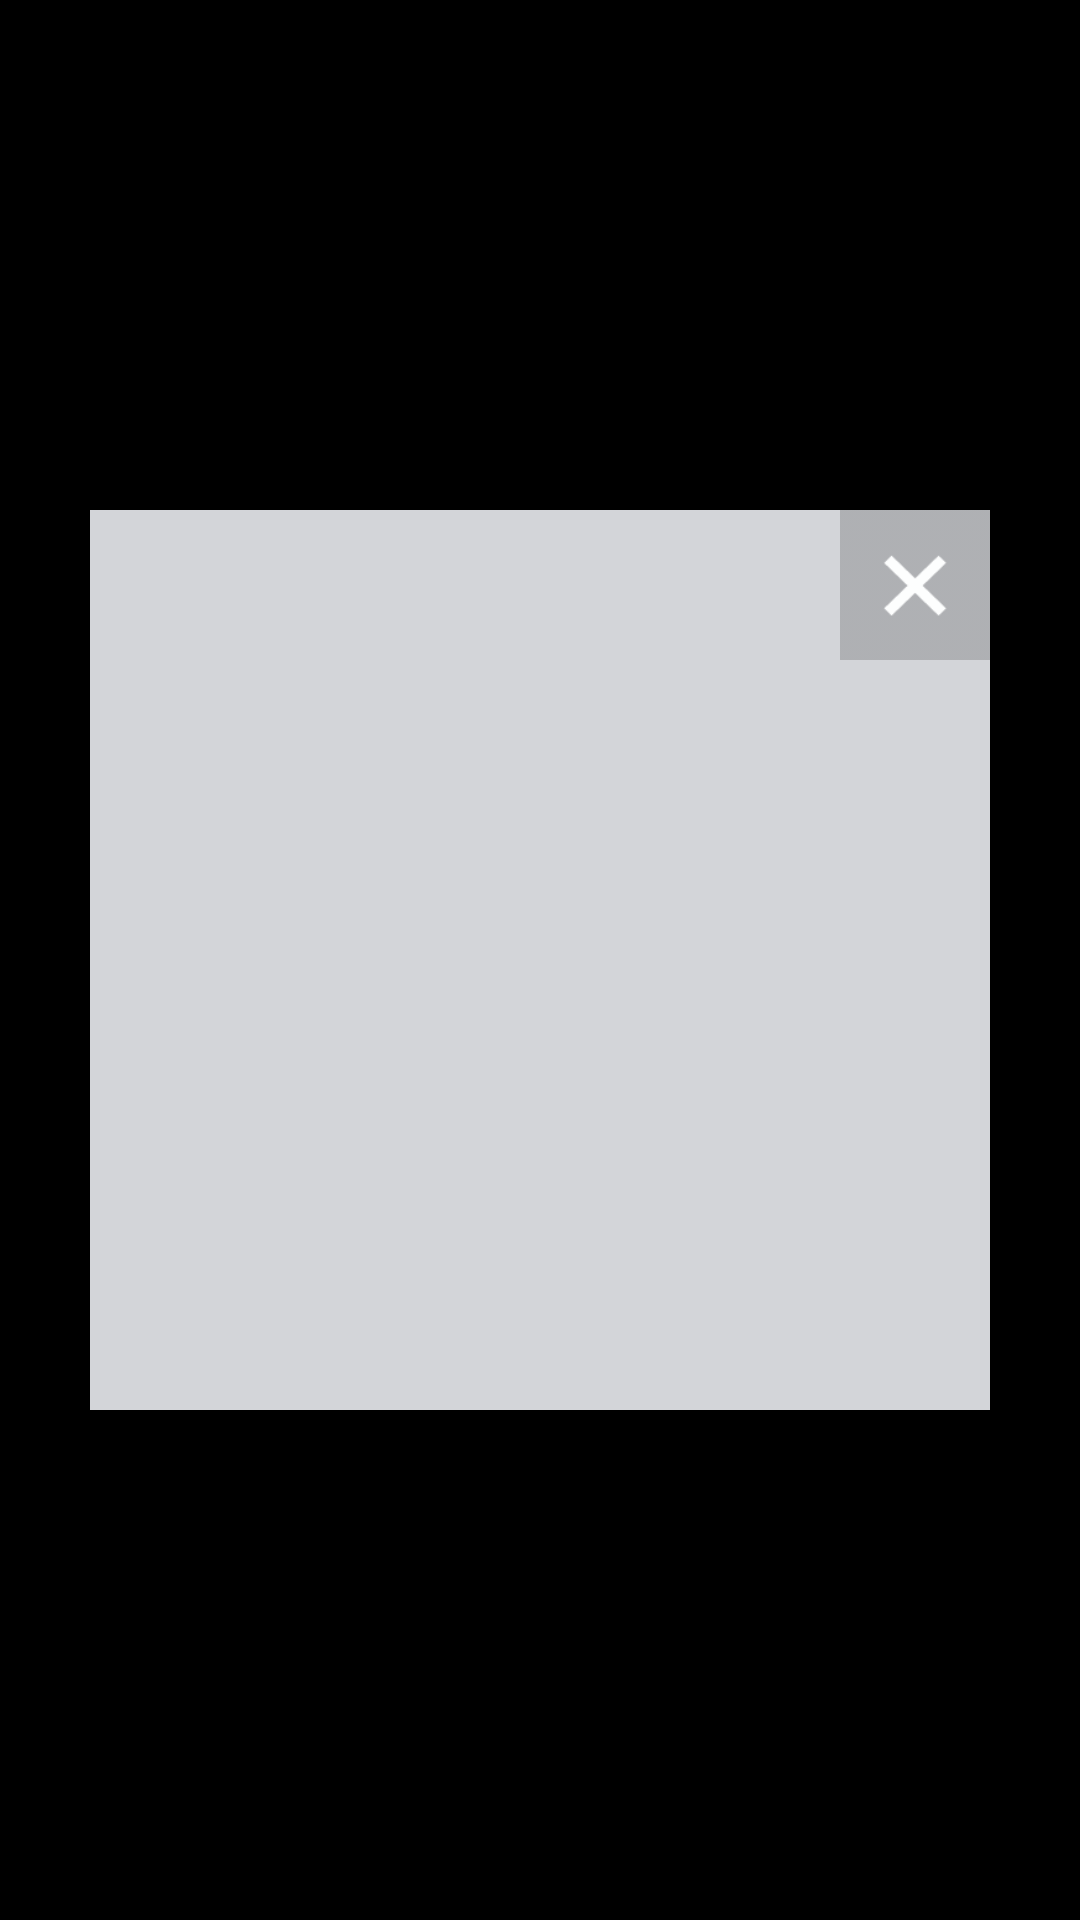

Here is an Android app screen rendered from its layout file. Give the layout XML and the strings, colors and styles it references.
<!-- AndroidManifest.xml: activity theme android:Theme.NoTitleBar.Fullscreen -->
<!-- res/layout/activity_image.xml -->
<?xml version="1.0" encoding="utf-8"?>
<RelativeLayout xmlns:android="http://schemas.android.com/apk/res/android"
    android:layout_width="match_parent"
    android:layout_height="match_parent"
    android:background="@color/black"
    android:orientation="vertical" > 
﻿ 


    <ImageView
        android:id="@+id/imageView"
        android:layout_width="300dp"
        android:layout_height="300dp"
        android:background="#D3D5D9"
        android:layout_centerHorizontal="true"
        android:layout_centerVertical="true"
        android:src="@drawable/ic_launcher" />

    <Button
        android:id="@+id/btnX"
        android:layout_width="50dp"
        android:layout_height="50dp"
        android:layout_alignRight="@+id/imageView"
        android:layout_alignTop="@+id/imageView"
        android:background="@drawable/activity_image_x" />
 
﻿ 
</RelativeLayout>
<!-- resources referenced by this layout -->
<resources>
  <color name="black">#000000</color>
  <!-- drawable activity_image_x: png bitmap (drawable-hdpi, 3845 bytes) -->
</resources>
